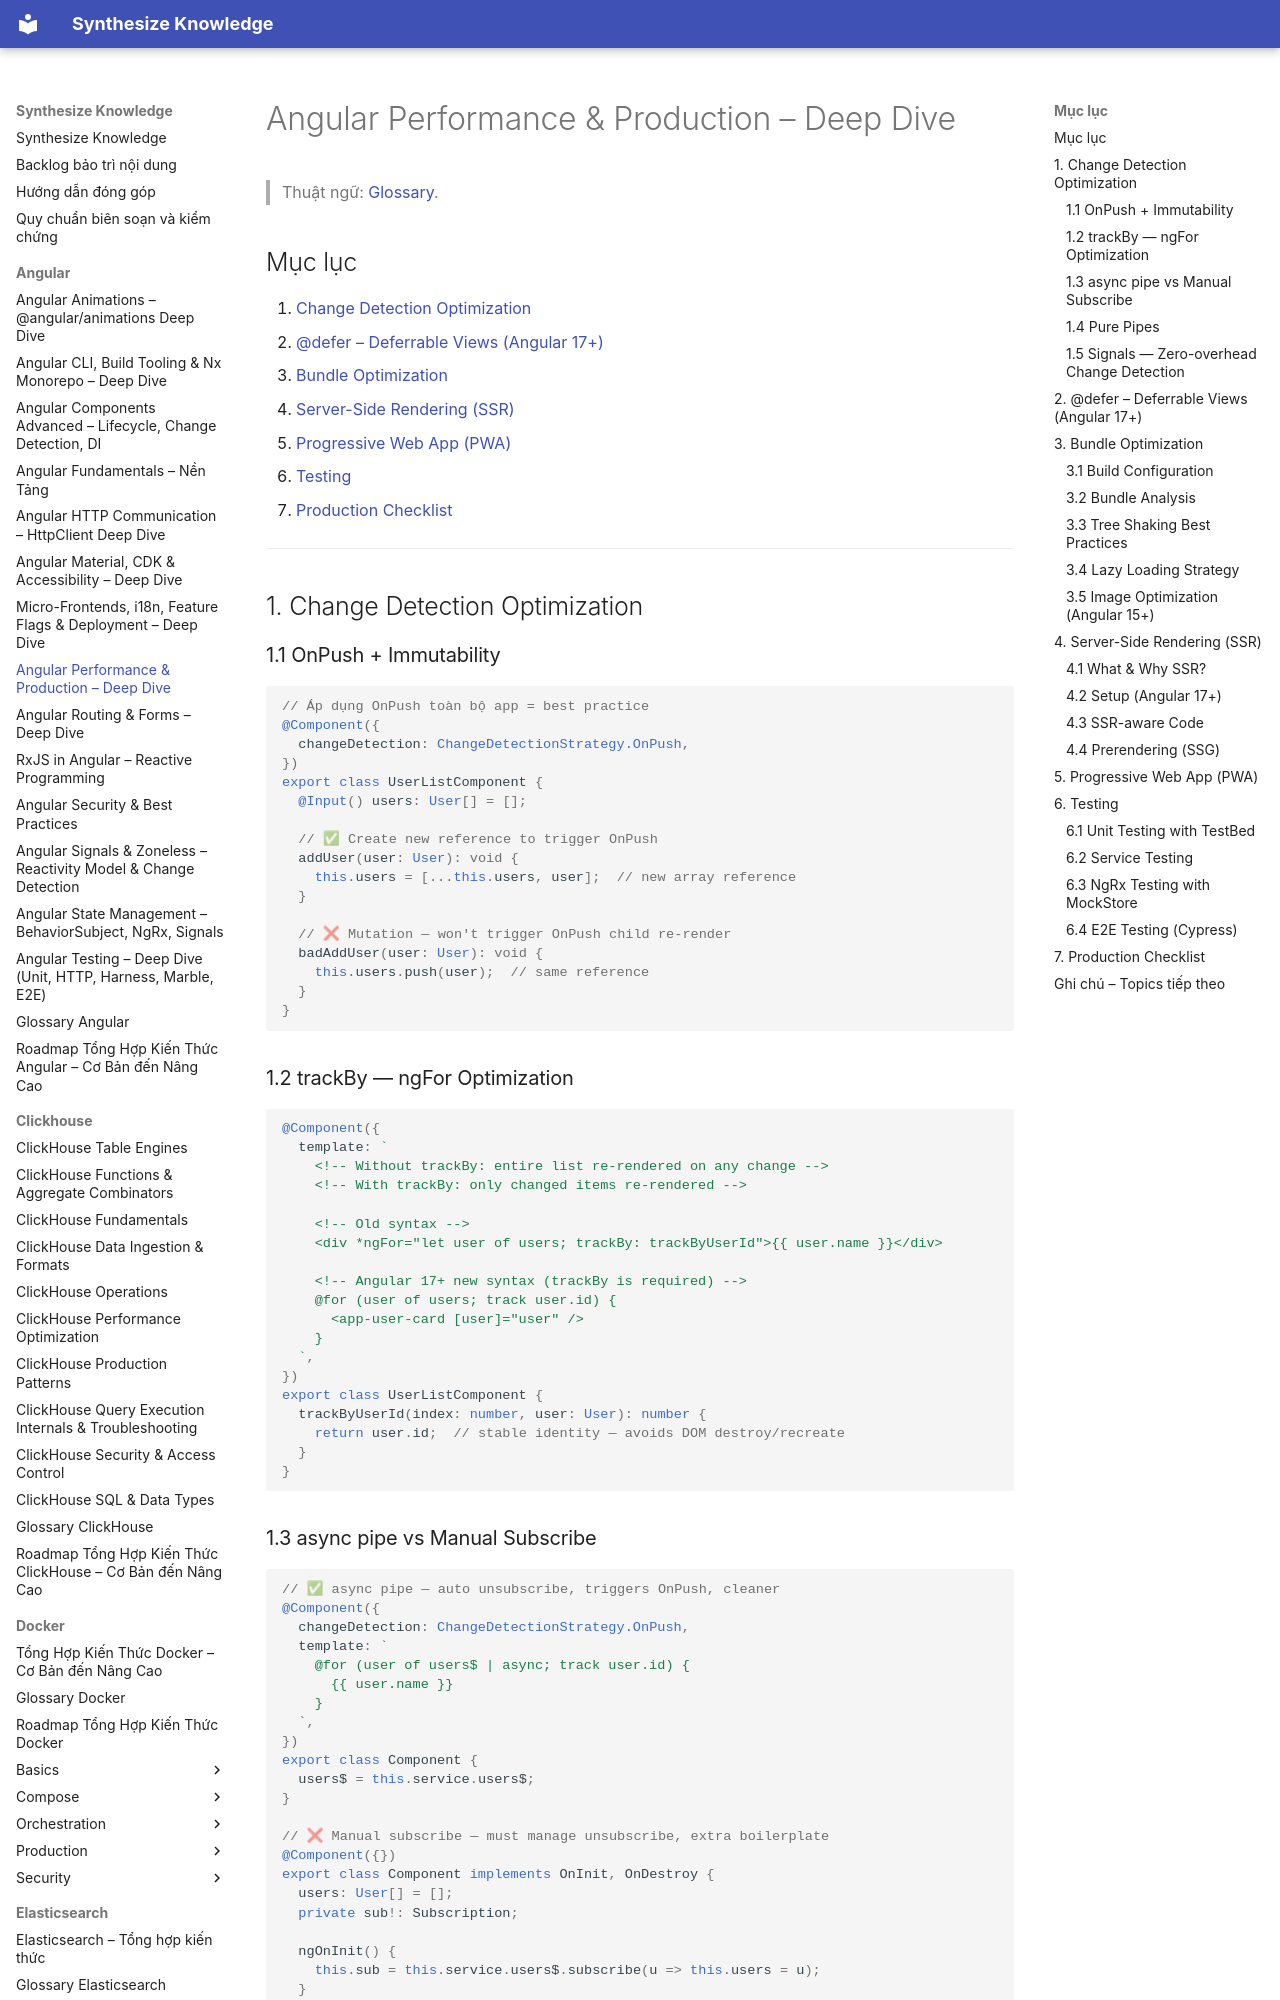

repository: hieutran2811/synthesize_knowledge · page: angular/angular_performance_production/index.html · generator: mkdocs

---
title: "Angular Performance & Production – Deep Dive"
topic: angular
level: mixed
review_status: needs_review
content_updated: null
last_verified: null
version_scope: "unspecified"
source_count: 0
---
# Angular Performance & Production – Deep Dive

> Thuật ngữ: [Glossary](glossary.md).

## Mục lục
1. [Change Detection Optimization](#1-change-detection-optimization)
2. [@defer – Deferrable Views (Angular 17+)](#2-defer--deferrable-views-angular-17)
3. [Bundle Optimization](#3-bundle-optimization)
4. [Server-Side Rendering (SSR)](#4-server-side-rendering-ssr)
5. [Progressive Web App (PWA)](#5-progressive-web-app-pwa)
6. [Testing](#6-testing)
7. [Production Checklist](#7-production-checklist)

---

## 1. Change Detection Optimization

### 1.1 OnPush + Immutability

```typescript
// Áp dụng OnPush toàn bộ app = best practice
@Component({
  changeDetection: ChangeDetectionStrategy.OnPush,
})
export class UserListComponent {
  @Input() users: User[] = [];

  // ✅ Create new reference to trigger OnPush
  addUser(user: User): void {
    this.users = [...this.users, user];  // new array reference
  }

  // ❌ Mutation — won't trigger OnPush child re-render
  badAddUser(user: User): void {
    this.users.push(user);  // same reference
  }
}
```

### 1.2 trackBy — ngFor Optimization

```typescript
@Component({
  template: `
    <!-- Without trackBy: entire list re-rendered on any change -->
    <!-- With trackBy: only changed items re-rendered -->
    
    <!-- Old syntax -->
    <div *ngFor="let user of users; trackBy: trackByUserId">{{ user.name }}</div>
    
    <!-- Angular 17+ new syntax (trackBy is required) -->
    @for (user of users; track user.id) {
      <app-user-card [user]="user" />
    }
  `,
})
export class UserListComponent {
  trackByUserId(index: number, user: User): number {
    return user.id;  // stable identity — avoids DOM destroy/recreate
  }
}
```

### 1.3 async pipe vs Manual Subscribe

```typescript
// ✅ async pipe — auto unsubscribe, triggers OnPush, cleaner
@Component({
  changeDetection: ChangeDetectionStrategy.OnPush,
  template: `
    @for (user of users$ | async; track user.id) {
      {{ user.name }}
    }
  `,
})
export class Component {
  users$ = this.service.users$;
}

// ❌ Manual subscribe — must manage unsubscribe, extra boilerplate
@Component({})
export class Component implements OnInit, OnDestroy {
  users: User[] = [];
  private sub!: Subscription;

  ngOnInit() {
    this.sub = this.service.users$.subscribe(u => this.users = u);
  }

  ngOnDestroy() {
    this.sub.unsubscribe();
  }
}
```
